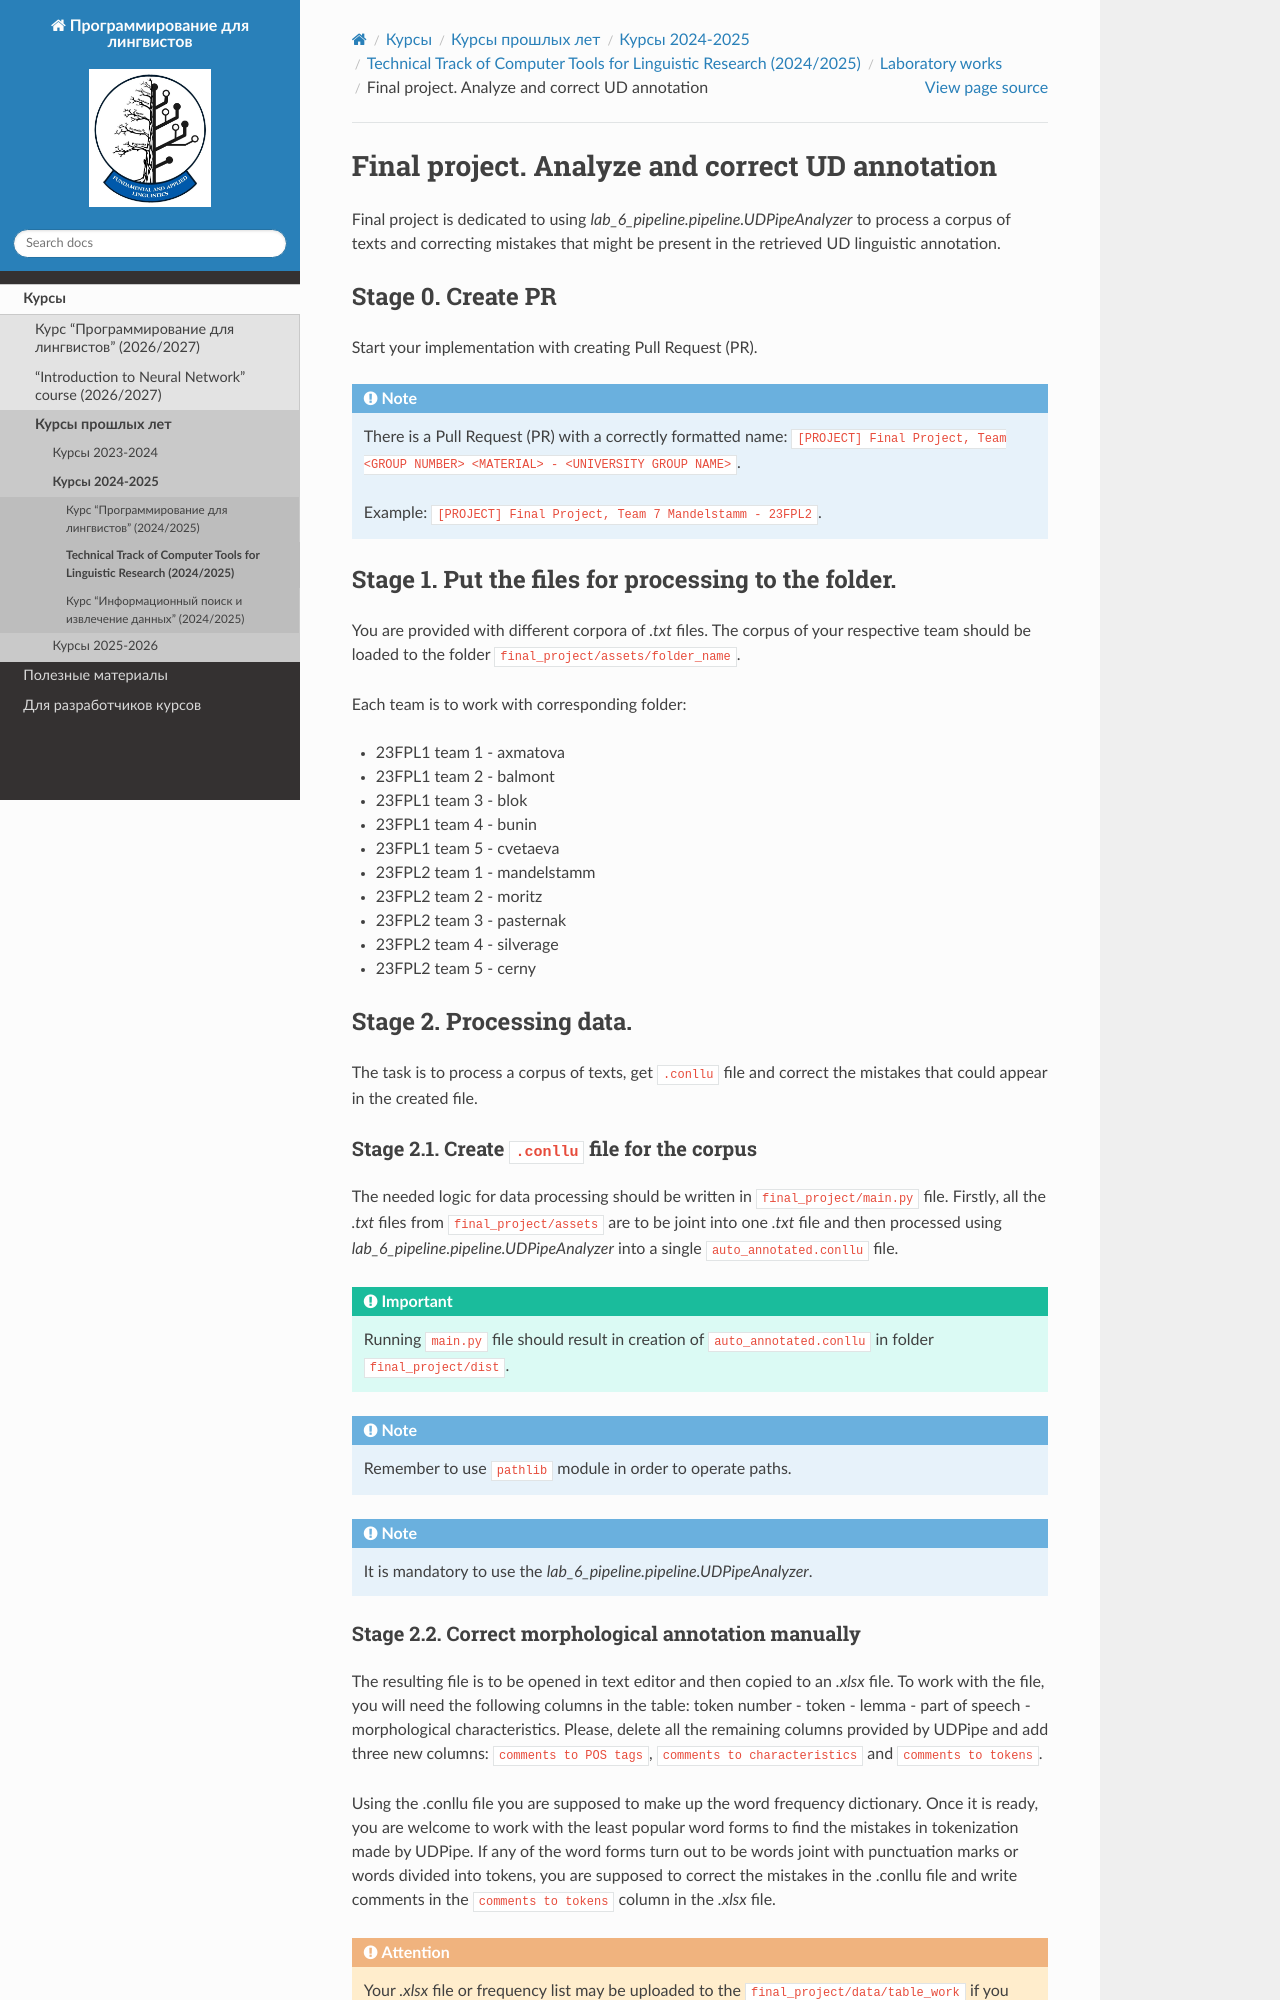

repository: fipl-hse/fipl-hse.github.io · page: docs/archived_courses/2024_2025/ctlr_2024/labs/final_project/final_project.html · generator: sphinx

Final project. Analyze and correct UD annotation
================================================

Final project is dedicated to using :py:class:`lab_6_pipeline.pipeline.UDPipeAnalyzer`
to process a corpus of texts and correcting mistakes that might be present in the
retrieved UD linguistic annotation.

Stage 0. Create PR
~~~~~~~~~~~~~~~~~~

Start your implementation with creating Pull Request (PR).

.. note::

    There is a Pull Request (PR) with a correctly formatted name:
    ``[PROJECT] Final Project, Team <GROUP NUMBER> <MATERIAL> - <UNIVERSITY GROUP NAME>``.

    Example: ``[PROJECT] Final Project, Team 7 Mandelstamm - 23FPL2``.

Stage 1. Put the files for processing to the folder.
~~~~~~~~~~~~~~~~~~~~~~~~~~~~~~~~~~~~~~~~~~~~~~~~~~~~

You are provided with different corpora of `.txt` files. The corpus of
your respective team should be loaded to the folder ``final_project/assets/folder_name``.

Each team is to work with corresponding folder:

- 23FPL1 team 1 - axmatova
- 23FPL1 team 2 - balmont
- 23FPL1 team 3 - blok
- 23FPL1 team 4 - bunin
- 23FPL1 team 5 - cvetaeva
- 23FPL2 team 1 - mandelstamm
- 23FPL2 team 2 - moritz
- 23FPL2 team 3 - pasternak
- 23FPL2 team 4 - silverage
- 23FPL2 team 5 - cerny


Stage 2. Processing data.
~~~~~~~~~~~~~~~~~~~~~~~~~

The task is to process a corpus of texts, get ``.conllu`` file and correct the mistakes
that could appear in the created file.

Stage 2.1. Create ``.conllu`` file for the corpus
^^^^^^^^^^^^^^^^^^^^^^^^^^^^^^^^^^^^^^^^^^^^^^^^^

The needed logic for data processing should  be written in ``final_project/main.py`` file.
Firstly, all the `.txt` files from ``final_project/assets`` are to be joint into one `.txt`
file and then processed using :py:class:`lab_6_pipeline.pipeline.UDPipeAnalyzer`
into a single ``auto_annotated.conllu`` file.

.. important::

    Running ``main.py`` file should result in creation of
    ``auto_annotated.conllu`` in folder ``final_project/dist``.

.. note::

    Remember to use ``pathlib`` module in order
    to operate paths.

.. note::

    It is mandatory to use the
    :py:class:`lab_6_pipeline.pipeline.UDPipeAnalyzer`.
